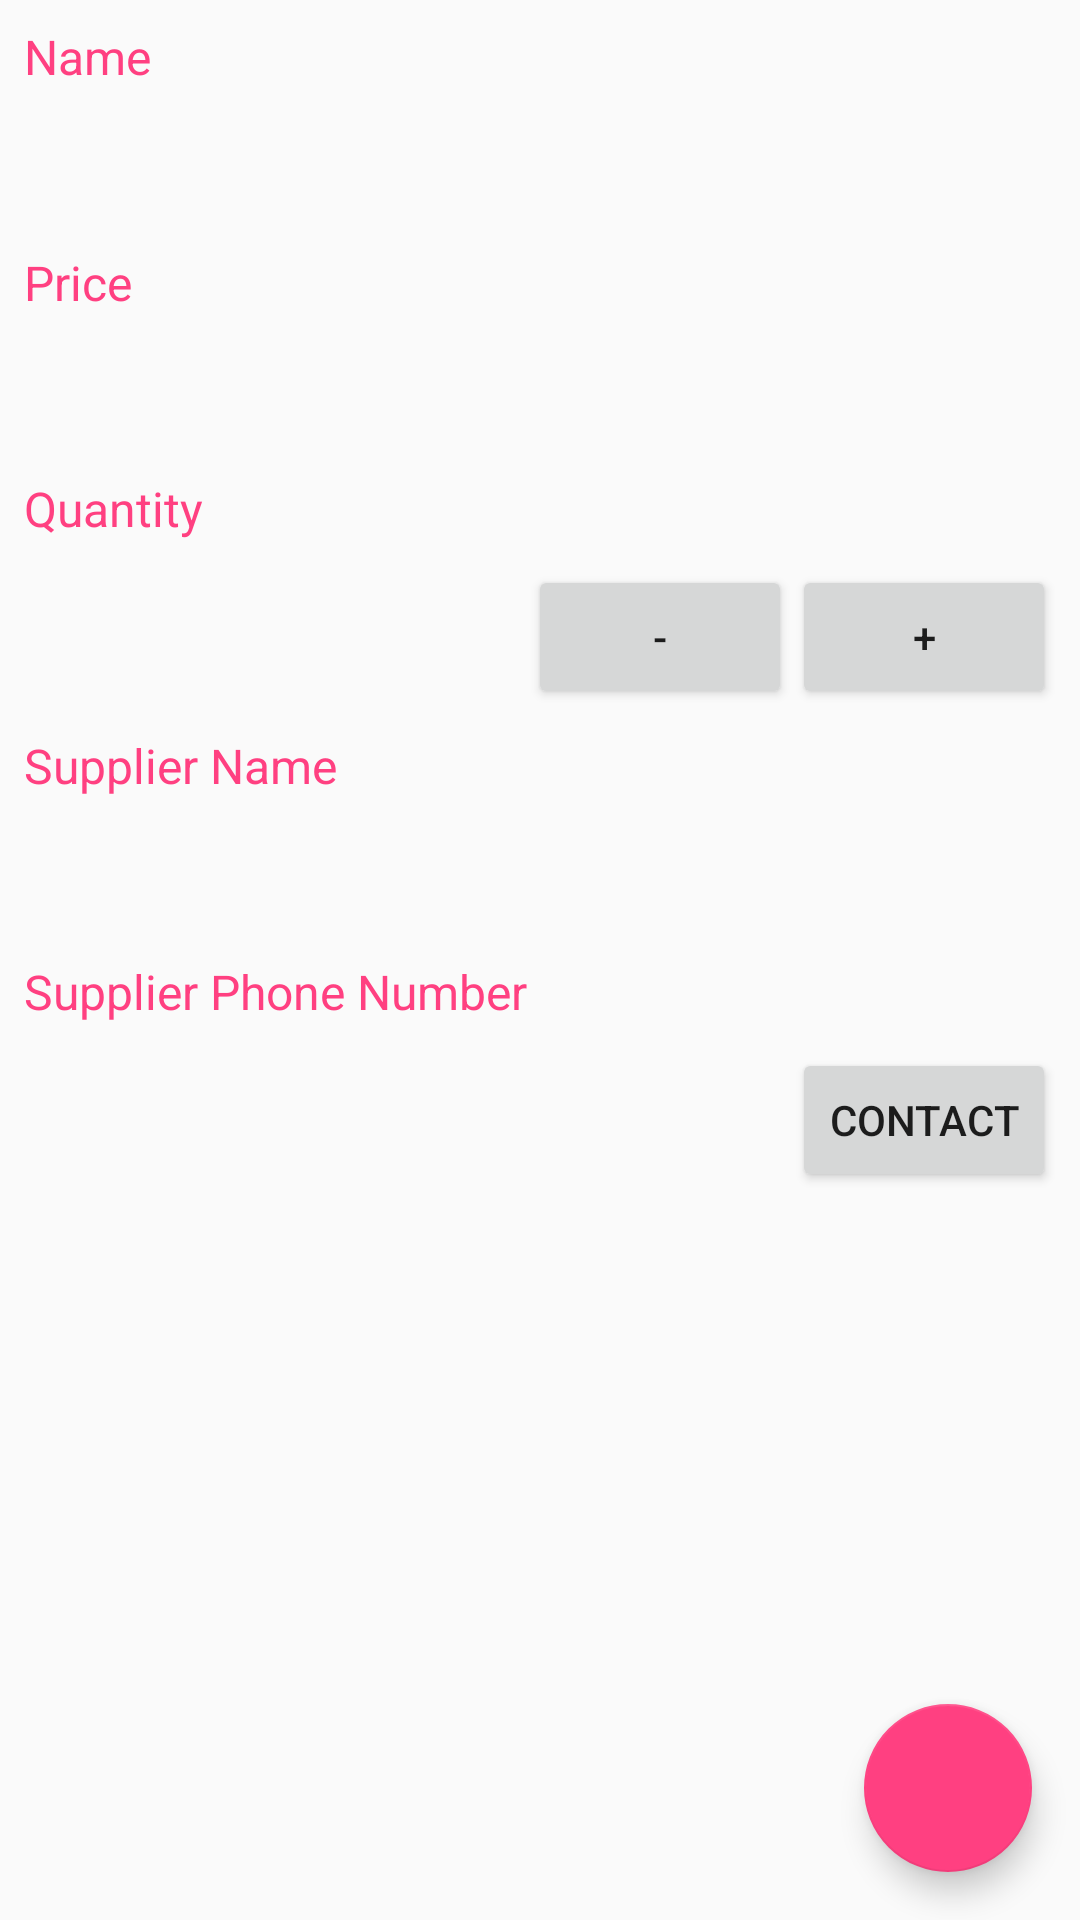

Layout XML and referenced resources for this Android screen:
<!-- AndroidManifest.xml: application theme AppTheme -->
<!-- res/layout/activity_viewer.xml -->
<?xml version="1.0" encoding="utf-8"?>
<RelativeLayout xmlns:android="http://schemas.android.com/apk/res/android"
    xmlns:tools="http://schemas.android.com/tools"
    android:layout_width="match_parent"
    android:layout_height="match_parent"
    android:orientation="vertical"
    tools:context=".EditorActivity">

    
    <TextView
        android:id="@+id/labelName"
        android:layout_width="wrap_content"
        android:layout_height="wrap_content"
        android:labelFor="@id/viewerTextViewName"
        android:padding="@dimen/editor_activity_padding"
        android:text="@string/edit_name_hint"
        android:textColor="@color/colorAccent"
        android:textSize="@dimen/editor_activity_label_font_size" />

    <TextView
        android:id="@+id/viewerTextViewName"
        style="@style/viewer_activity_text_style"
        android:layout_width="match_parent"
        android:layout_height="wrap_content"
        android:layout_below="@+id/labelName"
        android:padding="@dimen/editor_activity_padding"
        tools:text="Name" />

    
    <TextView
        android:id="@+id/labelPrice"
        android:layout_width="wrap_content"
        android:layout_height="wrap_content"
        android:layout_below="@+id/viewerTextViewName"
        android:labelFor="@id/viewerTextViewPrice"
        android:padding="@dimen/editor_activity_padding"
        android:text="@string/edit_price_hint"
        android:textColor="@color/colorAccent"
        android:textSize="@dimen/editor_activity_label_font_size" />

    <TextView
        android:id="@+id/viewerTextViewPrice"
        style="@style/viewer_activity_text_style"
        android:layout_width="match_parent"
        android:layout_height="wrap_content"
        android:layout_below="@+id/labelPrice"
        android:padding="@dimen/editor_activity_padding"
        tools:text="Price" />

    
    <TextView
        android:id="@+id/labelQuantity"
        android:layout_width="wrap_content"
        android:layout_height="wrap_content"
        android:layout_below="@+id/viewerTextViewPrice"
        android:labelFor="@id/viewerTextViewQuantity"
        android:padding="@dimen/editor_activity_padding"
        android:text="@string/edit_quantity_hint"
        android:textColor="@color/colorAccent"
        android:textSize="@dimen/editor_activity_label_font_size" />

    
    <LinearLayout
        android:id="@+id/linearLayoutQuantity"
        android:layout_width="match_parent"
        android:layout_height="wrap_content"
        android:layout_below="@+id/labelQuantity"
        android:orientation="horizontal">

        <TextView
            android:id="@+id/viewerTextViewQuantity"
            style="@style/viewer_activity_text_style"
            android:layout_width="0dp"
            android:layout_height="wrap_content"
            android:layout_weight="1"
            android:padding="@dimen/editor_activity_padding"
            tools:text="Quantity" />

        <Button
            android:id="@+id/buttonMinus"
            android:layout_width="wrap_content"
            android:layout_height="wrap_content"
            android:text="@string/button_minus_text" />

        <Button
            android:id="@+id/buttonPlus"
            android:layout_width="wrap_content"
            android:layout_height="wrap_content"
            android:layout_marginEnd="@dimen/listItemHorizontalPadding"
            android:text="@string/button_plus_text" />

    </LinearLayout>

    
    <TextView
        android:id="@+id/labelSupplierName"
        android:layout_width="wrap_content"
        android:layout_height="wrap_content"
        android:layout_below="@+id/linearLayoutQuantity"
        android:labelFor="@id/viewerTextViewSupplierName"
        android:padding="@dimen/editor_activity_padding"
        android:text="@string/edit_supplier_name_hint"
        android:textColor="@color/colorAccent"
        android:textSize="@dimen/editor_activity_label_font_size" />

    <TextView
        android:id="@+id/viewerTextViewSupplierName"
        style="@style/viewer_activity_text_style"
        android:layout_width="match_parent"
        android:layout_height="wrap_content"
        android:layout_below="@+id/labelSupplierName"
        android:padding="@dimen/editor_activity_padding"
        tools:text="Supplier Name" />

    
    <TextView
        android:id="@+id/labelSupplierPhone"
        android:layout_width="wrap_content"
        android:layout_height="wrap_content"
        android:layout_below="@+id/viewerTextViewSupplierName"
        android:labelFor="@id/viewerTextViewSupplierPhone"
        android:padding="@dimen/editor_activity_padding"
        android:text="@string/edit_supplier_phone_hint"
        android:textColor="@color/colorAccent"
        android:textSize="@dimen/editor_activity_label_font_size" />

    

    <LinearLayout
        android:id="@+id/linearLayoutSupplierPhone"
        android:layout_width="match_parent"
        android:layout_height="wrap_content"
        android:layout_below="@+id/labelSupplierPhone"
        android:orientation="horizontal">

        <TextView
            android:id="@+id/viewerTextViewSupplierPhone"
            style="@style/viewer_activity_text_style"
            android:layout_width="0dp"
            android:layout_height="wrap_content"
            android:layout_weight="1"
            android:padding="@dimen/editor_activity_padding"
            tools:text="Supplier Phone Number" />

        <Button
            android:id="@+id/buttonContact"
            android:layout_width="wrap_content"
            android:layout_height="wrap_content"
            android:layout_marginEnd="@dimen/listItemHorizontalPadding"
            android:text="@string/button_contact_text" />

    </LinearLayout>

    
    <android.support.design.widget.FloatingActionButton
        android:id="@+id/viewer_fab"
        android:layout_width="wrap_content"
        android:layout_height="wrap_content"
        android:layout_alignParentBottom="true"
        android:layout_alignParentEnd="true"
        android:layout_margin="@dimen/fab_margin"
        android:src="@drawable/ic_edit" />

</RelativeLayout>
<!-- resources referenced by this layout -->
<resources>
  <color name="colorAccent">#FF4081</color>
  <dimen name="editor_activity_label_font_size">16sp</dimen>
  <dimen name="editor_activity_padding">8dp</dimen>
  <dimen name="fab_margin">16dp</dimen>
  <dimen name="listItemHorizontalPadding">8dp</dimen>
  <string name="button_contact_text">Contact</string>
  <string name="button_minus_text">-</string>
  <string name="button_plus_text">+</string>
  <string name="edit_name_hint">Name</string>
  <string name="edit_price_hint">Price</string>
  <string name="edit_quantity_hint">Quantity</string>
  <string name="edit_supplier_name_hint">Supplier Name</string>
  <string name="edit_supplier_phone_hint">Supplier Phone Number</string>
  <style name="viewer_activity_text_style">
          <item name="android:textColor">@android:color/black</item>
          <item name="android:textSize">16sp</item>
      </style>
  <style name="AppTheme" parent="Theme.AppCompat.Light.DarkActionBar">
          
          <item name="colorPrimary">@color/colorPrimary</item>
          <item name="colorPrimaryDark">@color/colorPrimaryDark</item>
          <item name="colorAccent">@color/colorAccent</item>
      </style>
  <color name="colorPrimary">#3F51B5</color>
  <color name="colorPrimaryDark">#303F9F</color>
</resources>
